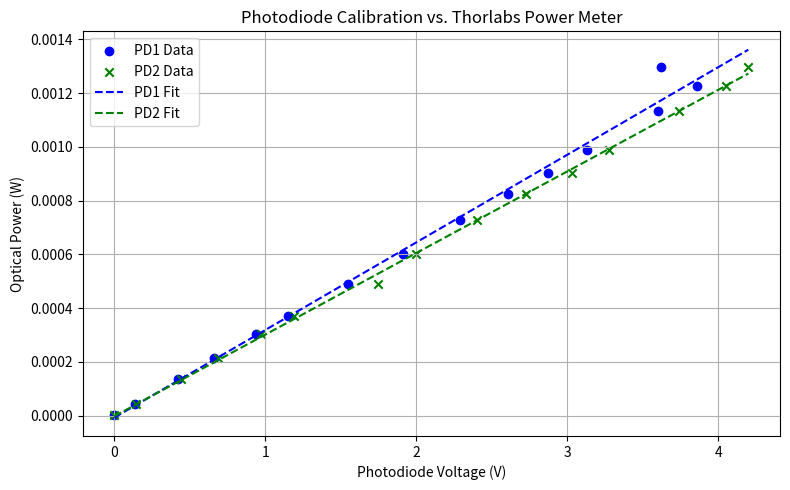

Python code for this plot:
from scipy.optimize import curve_fit
import numpy as np
import matplotlib.pyplot as plt


'''
V_PD2 = np.array([3.98, 3.67, 2.93, 2.18, 1.45, 764*1e-3, 141*1e-3])  # millivolts from NI
P_thorlabs = np.array([1.534, 1.277, 1.016, 0.759, 0.508, 265.8*1e3, 48.7*1e3])  # microwatts
'''

# Data
# V_PD1 = np.array([743.18, 795.52, 921.14, 989, 1104.3, 1277.1, 1465.5, 1753.4, 2020.3, 2334.3, 2938.85, 3375.9, 3684.7, 3899.3, 3920.3])  # millivolts from NI
# V_PD2 = np.array([748.44, 795.55, 921.16, 986.5, 1099.3, 1277.1, 1470.7, 1758.6, 2022.9, 2342.15, 2941.4, 3375.8, 3666.35, 3935.8, 3956.8])  # millivolts from NI
# P_thorlabs = np.array([259.1, 277.1, 321.1, 343.1, 384.7, 444.7, 512, 611, 704, 814, 1023, 1179, 1291, 1395, 1527])  # microwatts

V_PD1 = np.array([3620, 3860, 3600, 3130, 2870, 2610, 2290, 1910, 1550, 1150, 937, 659, 424, 136, 0])  # millivolts from NI
V_PD2 = np.array([4200, 4050, 3740, 3280, 3030, 2730, 2400, 2000, 1750, 1190, 973, 686, 440, 141, 0])  # millivolts from NI
P_thorlabs = np.array([1298, 1228, 1135, 988, 902, 826, 726, 602.4, 488.6, 368.8, 302.1, 212.5, 136.1, 43.56, 0.2767])  # microwatts


# Convert units to Volts and Watts
V_PD1 = V_PD1 / 1000  # V
V_PD2 = V_PD2 / 1000  # V
P_thorlabs = P_thorlabs / 1e6  # W

# Fit function
def model(V, a, b):
    return a * V + b

# Fit both PDs
params1, _ = curve_fit(model, V_PD1, P_thorlabs)
a1, b1 = params1

params2, _ = curve_fit(model, V_PD2, P_thorlabs)
a2, b2 = params2

# Print results
print("Photodiode 1 Fit:  P = a1 * V + b1")
print(f"  a1 = {a1:.4e} W/V")
print(f"  b1 = {b1:.4e} W\n")

print("Photodiode 2 Fit:  P = a2 * V + b2")
print(f"  a2 = {a2:.4e} W/V")
print(f"  b2 = {b2:.4e} W\n")

# Generate fit lines
V_fit = np.linspace(min(V_PD1.min(), V_PD2.min()), max(V_PD1.max(), V_PD2.max()), 200)
P_fit1 = model(V_fit, a1, b1)
P_fit2 = model(V_fit, a2, b2)

# Plot
plt.figure(figsize=(8, 5))
plt.scatter(V_PD1, P_thorlabs, label='PD1 Data', color='blue', marker='o')
plt.scatter(V_PD2, P_thorlabs, label='PD2 Data', color='green', marker='x')
plt.plot(V_fit, P_fit1, label='PD1 Fit', color='blue', linestyle='--')
plt.plot(V_fit, P_fit2, label='PD2 Fit', color='green', linestyle='--')

# Labels and formatting
plt.xlabel('Photodiode Voltage (V)')
plt.ylabel('Optical Power (W)')
plt.title('Photodiode Calibration vs. Thorlabs Power Meter')
plt.legend()
plt.grid(True)
plt.tight_layout()
plt.show()


